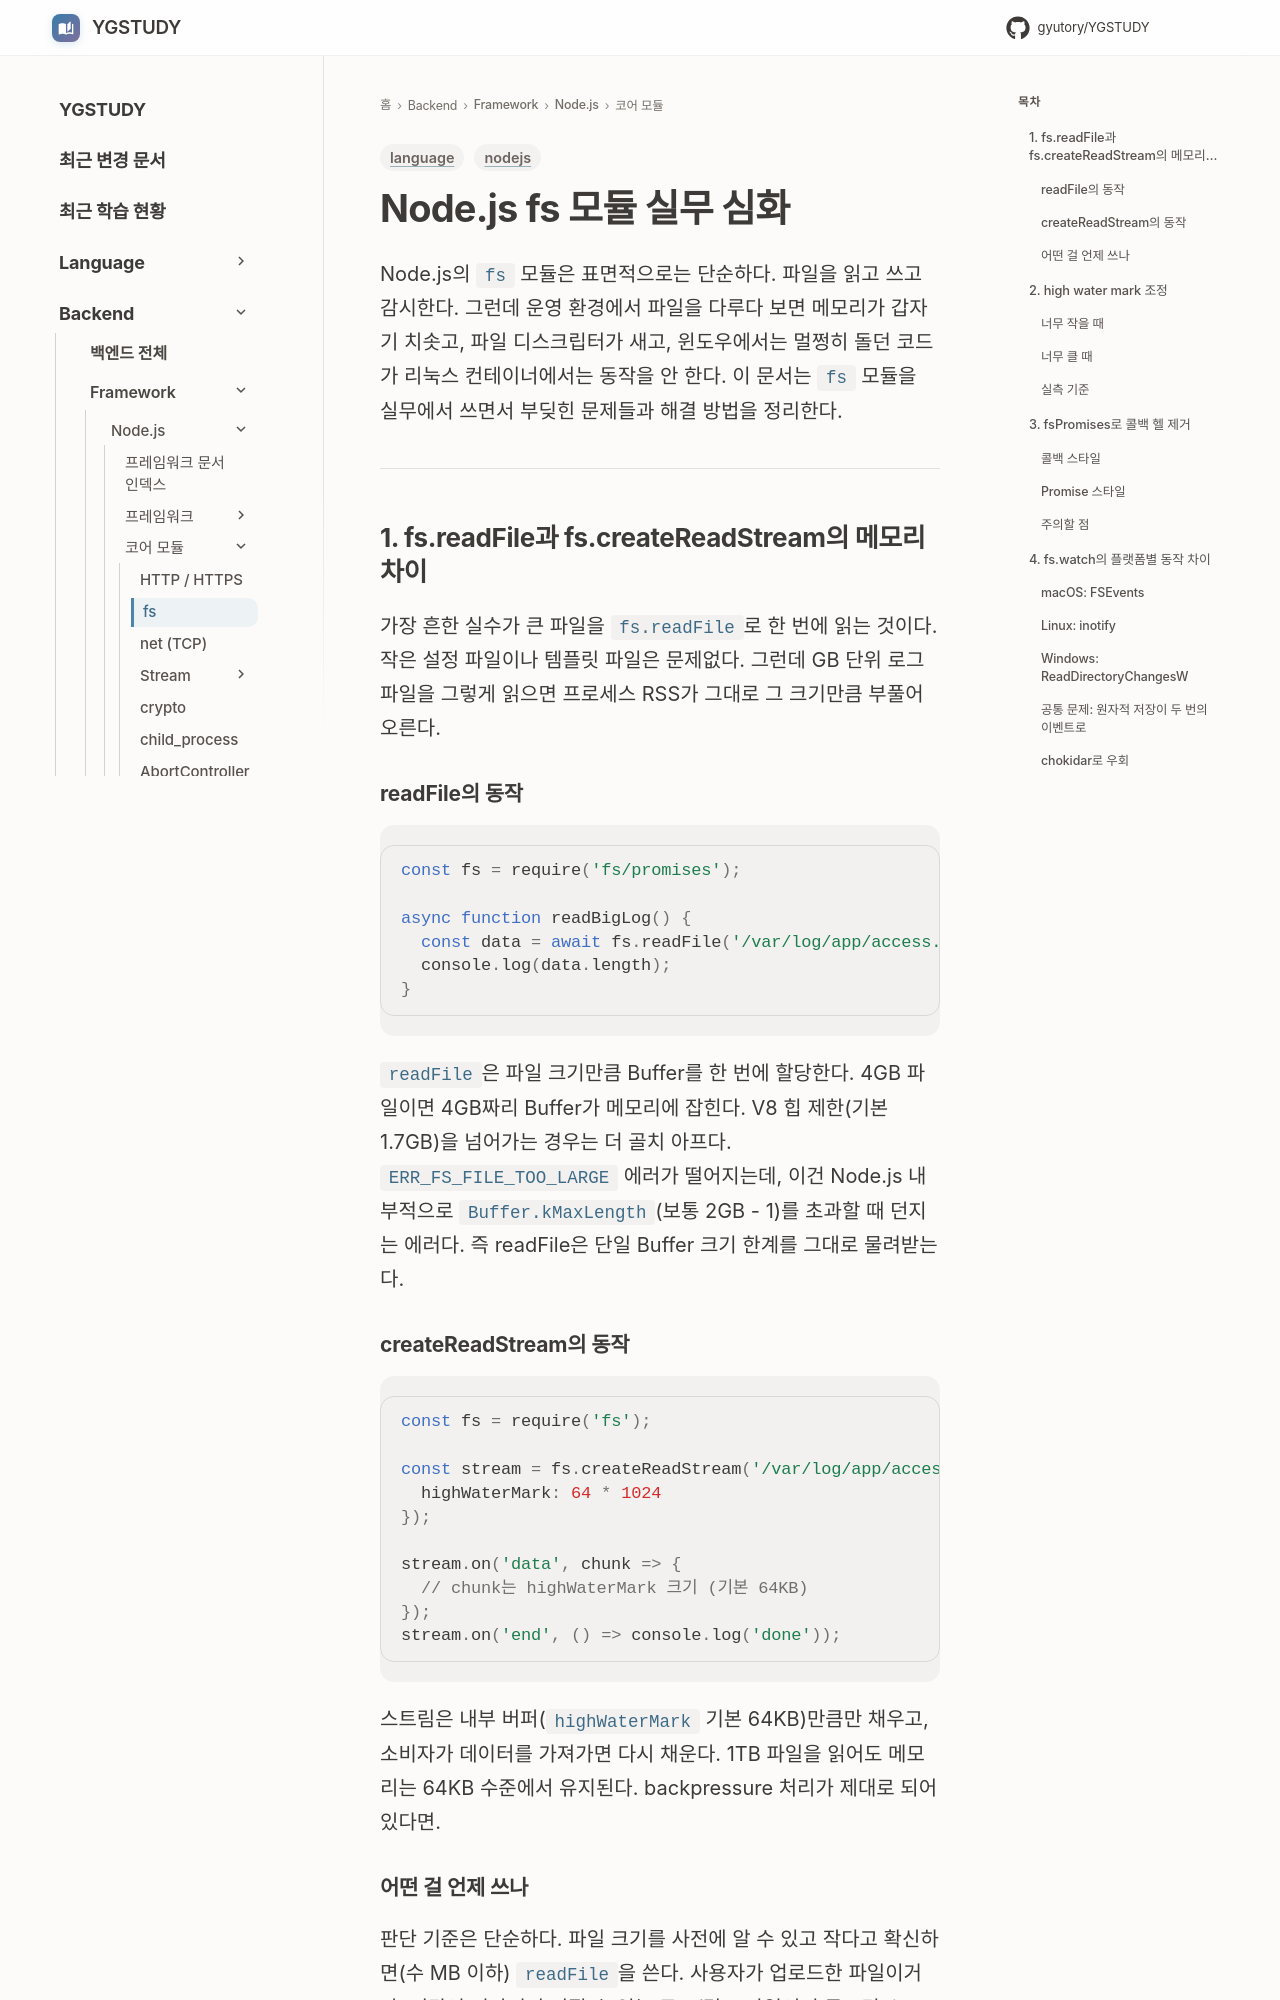

repository: GYUTORY/YGSTUDY · page: Framework/Node/File_System/index.html · generator: mkdocs

---
title: Node.js fs 모듈 실무 심화
tags: [nodejs, language]
updated: 2026-06-03
---

# Node.js fs 모듈 실무 심화

Node.js의 `fs` 모듈은 표면적으로는 단순하다. 파일을 읽고 쓰고 감시한다. 그런데 운영 환경에서 파일을 다루다 보면 메모리가 갑자기 치솟고, 파일 디스크립터가 새고, 윈도우에서는 멀쩡히 돌던 코드가 리눅스 컨테이너에서는 동작을 안 한다. 이 문서는 `fs` 모듈을 실무에서 쓰면서 부딪힌 문제들과 해결 방법을 정리한다.

---

## 1. fs.readFile과 fs.createReadStream의 메모리 차이

가장 흔한 실수가 큰 파일을 `fs.readFile`로 한 번에 읽는 것이다. 작은 설정 파일이나 템플릿 파일은 문제없다. 그런데 GB 단위 로그 파일을 그렇게 읽으면 프로세스 RSS가 그대로 그 크기만큼 부풀어 오른다.

### readFile의 동작

```javascript
const fs = require('fs/promises');

async function readBigLog() {
  const data = await fs.readFile('/var/log/app/access.log');
  console.log(data.length);
}
```

`readFile`은 파일 크기만큼 Buffer를 한 번에 할당한다. 4GB 파일이면 4GB짜리 Buffer가 메모리에 잡힌다. V8 힙 제한(기본 1.7GB)을 넘어가는 경우는 더 골치 아프다. `ERR_FS_FILE_TOO_LARGE` 에러가 떨어지는데, 이건 Node.js 내부적으로 `Buffer.kMaxLength`(보통 2GB - 1)를 초과할 때 던지는 에러다. 즉 readFile은 단일 Buffer 크기 한계를 그대로 물려받는다.

### createReadStream의 동작

```javascript
const fs = require('fs');

const stream = fs.createReadStream('/var/log/app/access.log', {
  highWaterMark: 64 * 1024
});

stream.on('data', chunk => {
  // chunk는 highWaterMark 크기 (기본 64KB)
});
stream.on('end', () => console.log('done'));
```

스트림은 내부 버퍼(`highWaterMark` 기본 64KB)만큼만 채우고, 소비자가 데이터를 가져가면 다시 채운다. 1TB 파일을 읽어도 메모리는 64KB 수준에서 유지된다. backpressure 처리가 제대로 되어 있다면.
